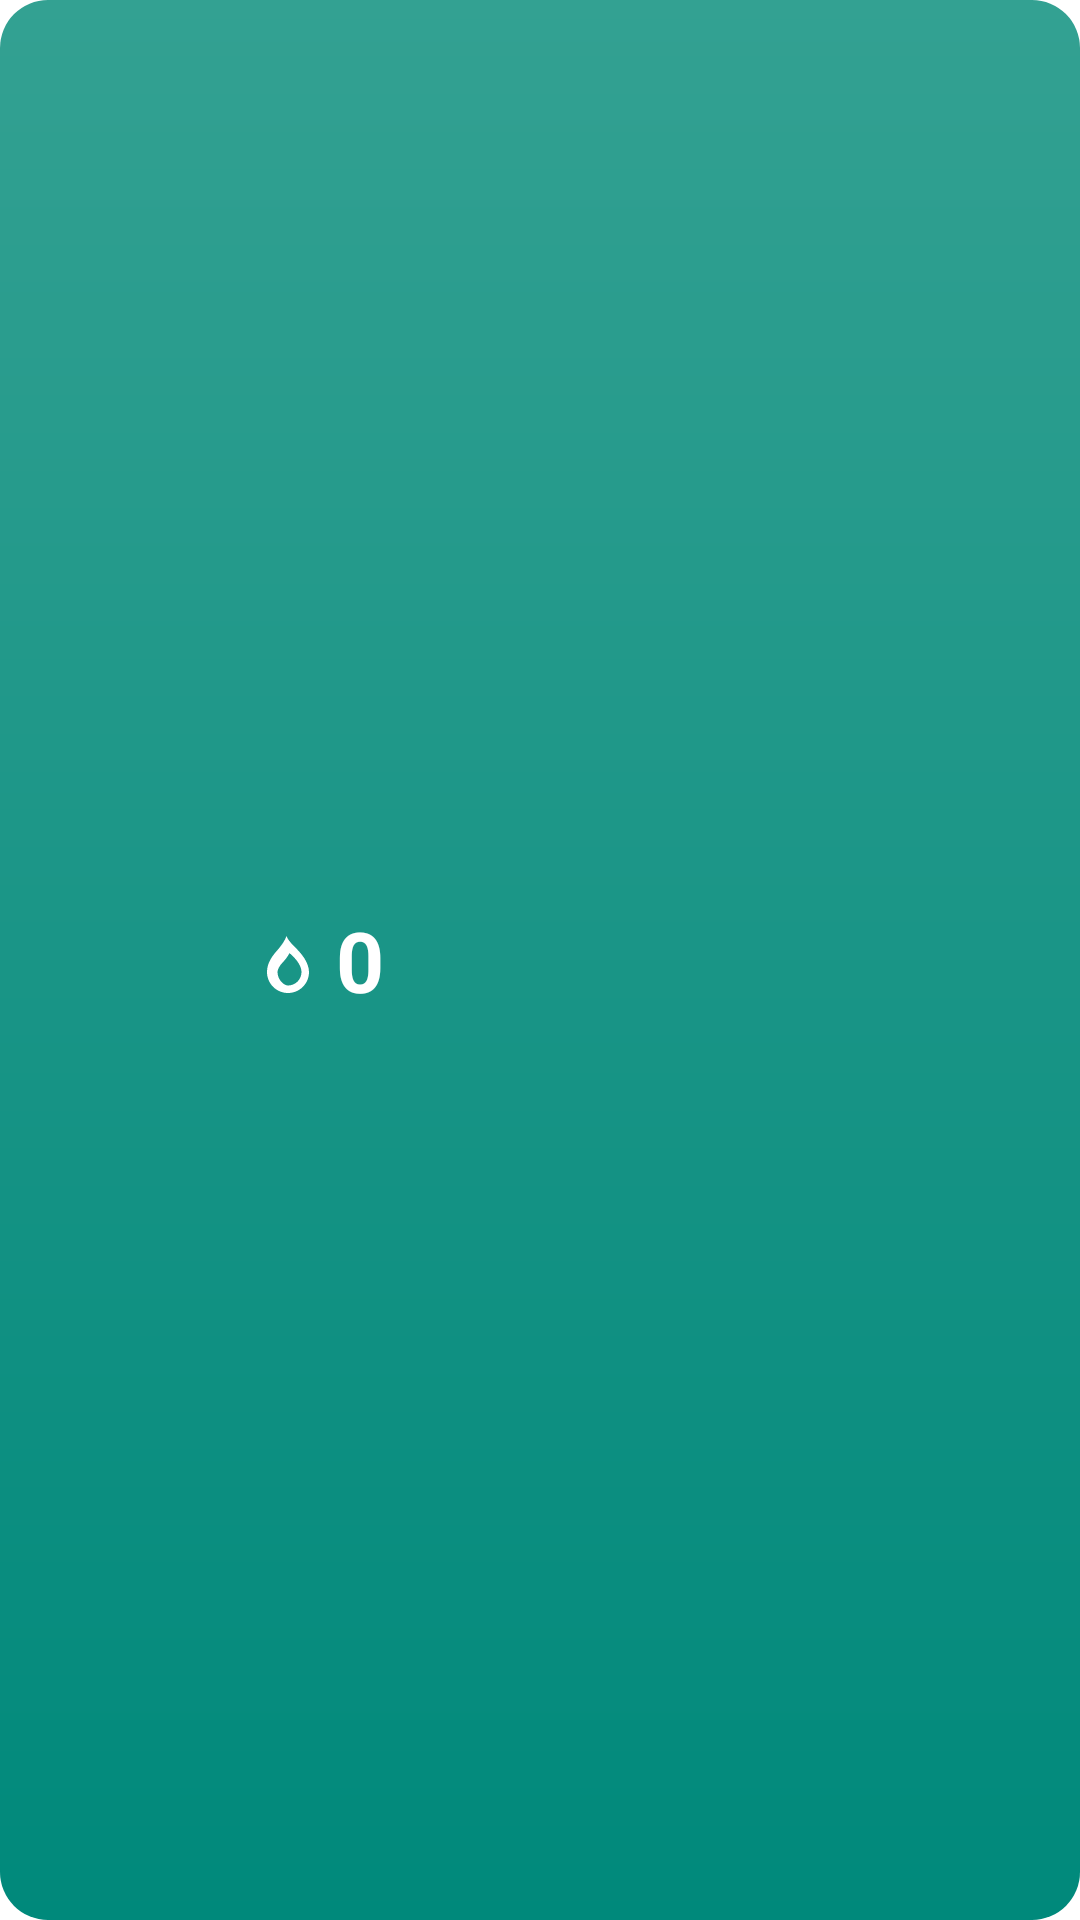

Produce the Android XML layout that renders to this screen, including the resource entries it uses.
<!-- AndroidManifest.xml: application theme LaunchTheme -->
<!-- res/layout/streak_widget_layout.xml -->
<?xml version="1.0" encoding="utf-8"?>
<LinearLayout
    xmlns:android="http://schemas.android.com/apk/res/android"
    android:id="@+id/widget_container"
    android:layout_width="match_parent"
    android:layout_height="match_parent"
    android:padding="8dp"
    android:orientation="horizontal"
    android:gravity="center_vertical"
    android:background="@drawable/widget_background_teal">

    
    <ImageView
        android:id="@+id/curio_image"
        android:layout_width="64dp"
        android:layout_height="64dp"
        android:layout_marginEnd="12dp"
        android:src="@drawable/curio_neutral"
        android:scaleType="fitCenter"
        android:contentDescription="Curio mascot"/>

    
    <LinearLayout
        android:layout_width="0dp"
        android:layout_height="wrap_content"
        android:layout_weight="1"
        android:orientation="horizontal"
        android:gravity="center_vertical">

        <ImageView
            android:id="@+id/streak_icon"
            android:layout_width="24dp"
            android:layout_height="24dp"
            android:src="@drawable/ic_fire_white"
            android:scaleType="fitCenter"
            android:contentDescription="Fire icon"/>

        <TextView
            android:id="@+id/streak_count"
            android:layout_width="wrap_content"
            android:layout_height="wrap_content"
            android:layout_marginStart="4dp"
            android:text="0"
            android:textSize="28sp"
            android:textStyle="bold"
            android:textColor="#FFFFFF"/>

    </LinearLayout>

</LinearLayout>
<!-- resources referenced by this layout -->
<resources>
  <!-- drawable ic_fire_white (drawable) -->
  <?xml version="1.0" encoding="utf-8"?>
  <vector xmlns:android="http://schemas.android.com/apk/res/android"
      android:width="24dp"
      android:height="24dp"
      android:viewportWidth="24"
      android:viewportHeight="24">
      <path
          android:fillColor="#FFFFFF"
          android:pathData="M12,23c-3.866,0 -7,-3.134 -7,-7c0,-2.551 1.266,-4.606 2.588,-6.254C9.044,8.029 10.669,6.31 11.5,4c0.378,1.067 1.267,2.133 2.165,3.036C14.962,8.333 16.412,9.78 17.5,11.5c0.926,1.466 1.5,3.114 1.5,4.5c0,3.866 -3.134,7 -7,7zM12,20.5c2.485,0 4.5,-2.015 4.5,-4.5c0,-0.898 -0.373,-1.981 -1.024,-3.013c-0.735,-1.165 -1.809,-2.282 -2.976,-3.287c-0.608,1.19 -1.459,2.281 -2.331,3.17C9.157,13.927 8.5,15.21 8.5,16c0,2.485 2.015,4.5 3.5,4.5z"/>
  </vector>
  <!-- drawable widget_background_teal (drawable) -->
  <?xml version="1.0" encoding="utf-8"?>
  <shape xmlns:android="http://schemas.android.com/apk/res/android"
      android:shape="rectangle">
      <gradient
          android:type="linear"
          android:angle="270"
          android:startColor="#33A192"
          android:endColor="#00897B"/>
      <corners android:radius="16dp"/>
  </shape>
  <style name="LaunchTheme" parent="@android:style/Theme.Light.NoTitleBar">
          
          <item name="android:windowBackground">@drawable/launch_background</item>
      </style>
</resources>
